Image classification data set "OOCAM-ml-interface" (yohanesgultom/OOCAM-ml-interface on GitHub). Class labels (4): dot manta, full manta, half manta, no manta.

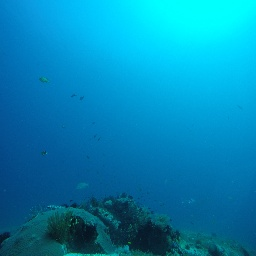
Label: dot manta

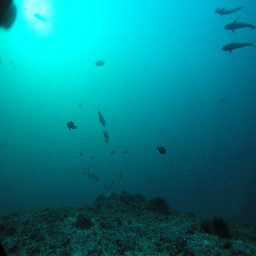
Label: no manta

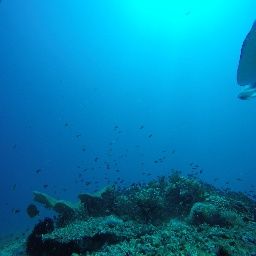
Label: half manta

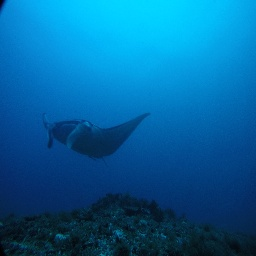
Label: full manta

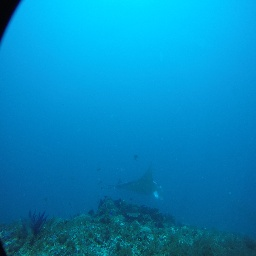
Label: full manta

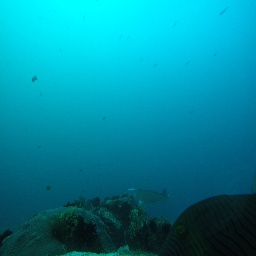
Label: half manta
